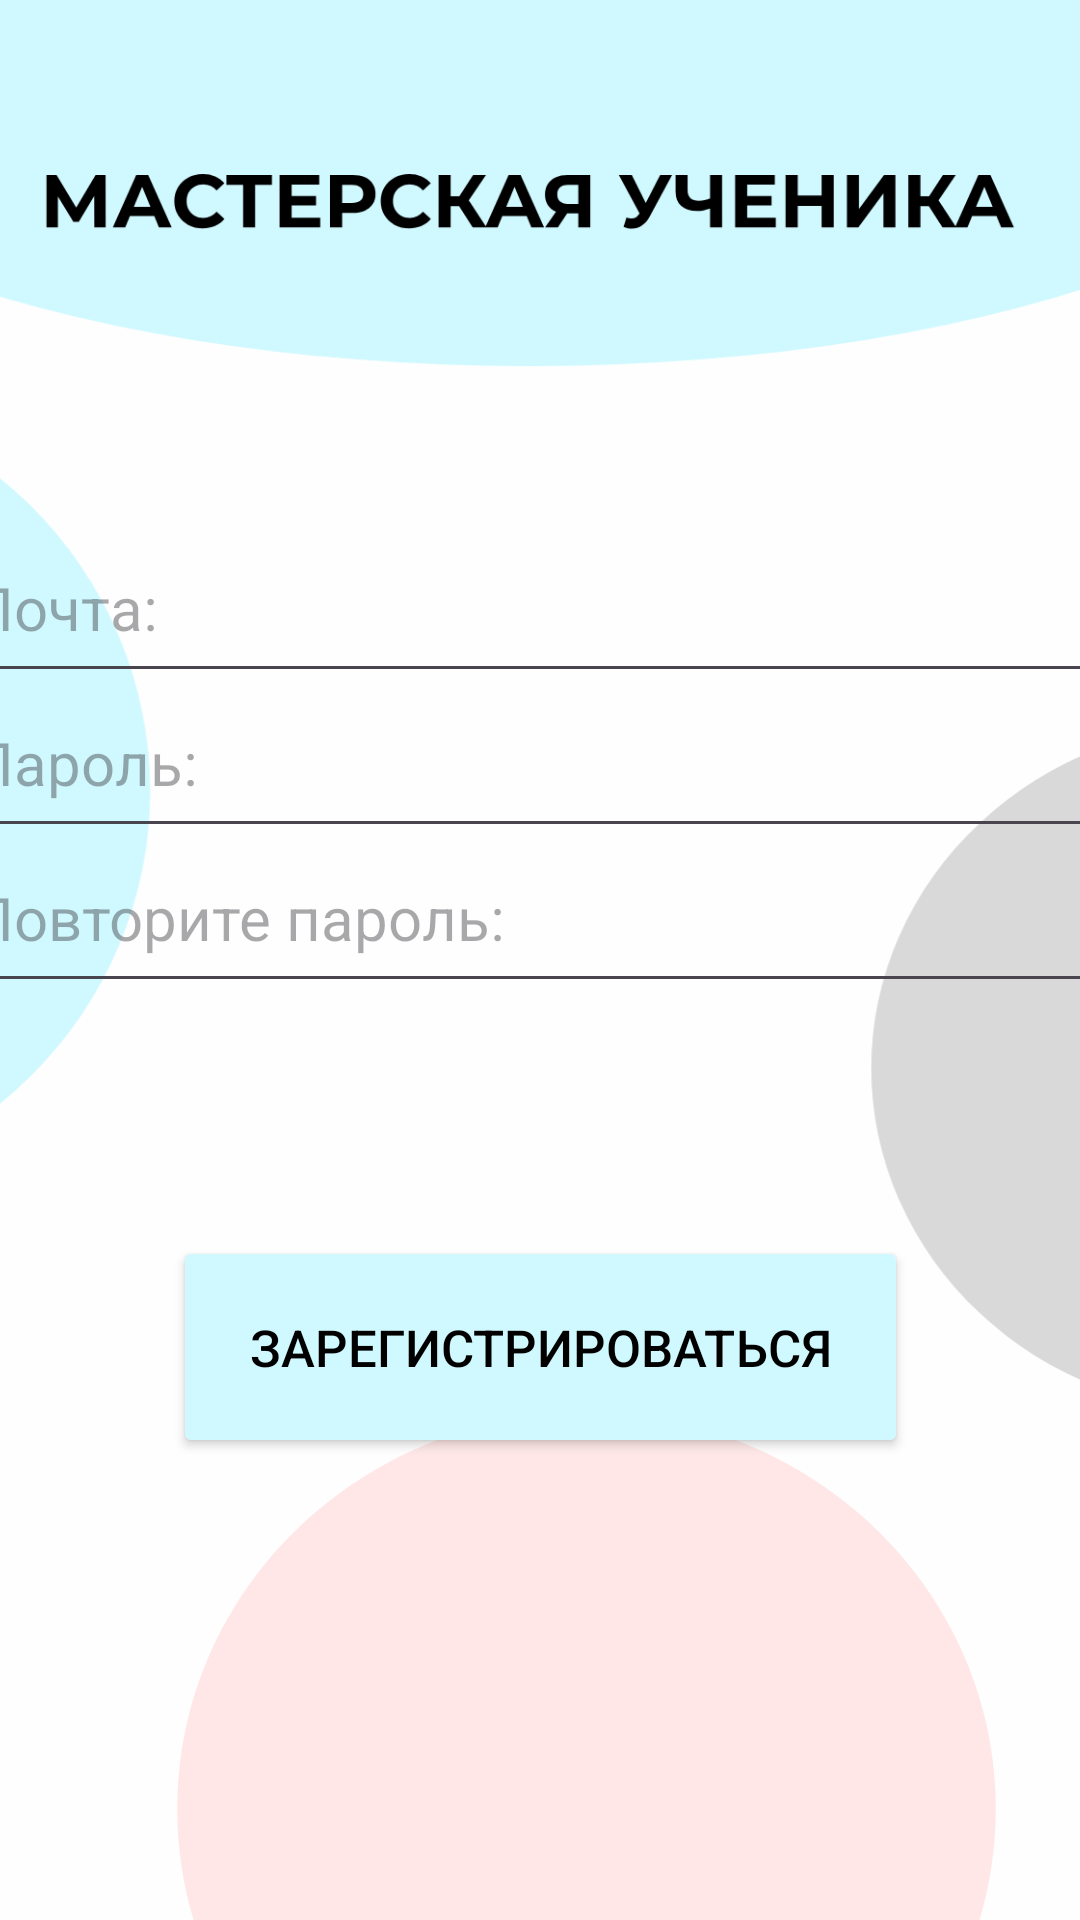

Android layout source for this screen:
<!-- AndroidManifest.xml: application theme Theme.Our_trpp_project -->
<!-- res/layout/student_register1.xml -->
<?xml version="1.0" encoding="utf-8"?>
<androidx.constraintlayout.widget.ConstraintLayout xmlns:android="http://schemas.android.com/apk/res/android"
    xmlns:app="http://schemas.android.com/apk/res-auto"
    xmlns:tools="http://schemas.android.com/tools"
    android:layout_width="match_parent"
    android:layout_height="match_parent"
    android:background="#FEFEFE"
    tools:context=".UI.StudentRegister1">


    <ImageView
        android:id="@+id/imageView"
        android:layout_width="450dp"
        android:layout_height="144dp"
        android:layout_marginEnd="8dp"
        android:layout_marginTop="-10dp"
        app:layout_constraintBottom_toBottomOf="parent"
        app:layout_constraintEnd_toEndOf="parent"
        app:layout_constraintStart_toStartOf="parent"
        app:layout_constraintTop_toTopOf="parent"
        app:layout_constraintVertical_bias="0.0"
        app:srcCompat="@drawable/shapka_student" />

    <ImageView
        android:id="@+id/imageView2"
        android:layout_width="137dp"
        android:layout_height="279dp"
        android:layout_marginEnd="296dp"
        android:src="@drawable/fon3_1"
        app:layout_constraintBottom_toBottomOf="parent"
        app:layout_constraintEnd_toEndOf="parent"
        app:layout_constraintTop_toTopOf="parent"
        app:layout_constraintVertical_bias="0.356" />

    <ImageView
        android:id="@+id/imageView7"
        android:layout_width="139dp"
        android:layout_height="242dp"
        android:layout_marginStart="280dp"
        android:src="@drawable/fon3_2"
        app:layout_constraintBottom_toBottomOf="parent"
        app:layout_constraintStart_toStartOf="parent"
        app:layout_constraintTop_toTopOf="parent"
        app:layout_constraintVertical_bias="0.605" />

    <ImageView
        android:id="@+id/imageView8"
        android:layout_width="329dp"
        android:layout_height="169dp"
        android:src="@drawable/fon3_3"
        app:layout_constraintBottom_toBottomOf="parent"
        app:layout_constraintEnd_toEndOf="parent"
        app:layout_constraintHorizontal_bias="1.0"
        app:layout_constraintStart_toStartOf="parent"
        app:layout_constraintTop_toTopOf="parent"
        app:layout_constraintVertical_bias="1.0" />

    <Button
        android:id="@+id/button6"
        android:layout_width="245dp"
        android:layout_height="74dp"
        android:backgroundTint="@color/Background_blue"
        android:text="Зарегистрироваться"
        android:textColor="@color/black"
        android:textSize="17dp"
        app:layout_constraintBottom_toBottomOf="parent"
        app:layout_constraintEnd_toEndOf="parent"
        app:layout_constraintStart_toStartOf="parent"
        app:layout_constraintTop_toTopOf="parent"
        app:layout_constraintVertical_bias="0.728" />

    <EditText
        android:id="@+id/editTextText"
        android:layout_width="390dp"
        android:layout_height="60dp"
        android:ems="10"
        android:hint="Почта:"
        android:inputType="text"
        android:textSize="20dp"
        app:layout_constraintBottom_toBottomOf="parent"
        app:layout_constraintEnd_toEndOf="parent"
        app:layout_constraintHorizontal_bias="0.476"
        app:layout_constraintStart_toStartOf="parent"
        app:layout_constraintTop_toTopOf="parent"
        app:layout_constraintVertical_bias="0.295" />

    <EditText
        android:id="@+id/editTextText2"
        android:layout_width="390dp"
        android:layout_height="60dp"
        android:ems="10"
        android:hint="Пароль:"
        android:inputType="text"
        android:textSize="20dp"
        app:layout_constraintBottom_toBottomOf="parent"
        app:layout_constraintEnd_toEndOf="parent"
        app:layout_constraintHorizontal_bias="0.476"
        app:layout_constraintStart_toStartOf="parent"
        app:layout_constraintTop_toTopOf="parent"
        app:layout_constraintVertical_bias="0.384" />

    <EditText
        android:id="@+id/editTextText3"
        android:layout_width="390dp"
        android:layout_height="60dp"
        android:ems="10"
        android:hint="Повторите пароль:"
        android:inputType="text"
        android:textSize="20dp"
        app:layout_constraintBottom_toBottomOf="parent"
        app:layout_constraintEnd_toEndOf="parent"
        app:layout_constraintHorizontal_bias="0.476"
        app:layout_constraintStart_toStartOf="parent"
        app:layout_constraintTop_toTopOf="parent"
        app:layout_constraintVertical_bias="0.473" />


</androidx.constraintlayout.widget.ConstraintLayout>
<!-- resources referenced by this layout -->
<resources>
  <color name="Background_blue">#D0F9FF</color>
  <color name="black">#FF000000</color>
  <!-- drawable fon3_1 (drawable) -->
  <vector xmlns:android="http://schemas.android.com/apk/res/android"
      android:width="104dp"
      android:height="247dp"
      android:viewportWidth="104"
      android:viewportHeight="247">
    <path
        android:pathData="M-143,119.5a121.5,119.5 0,1 0,243 0a121.5,119.5 0,1 0,-243 0z"
        android:fillColor="#D0F9FF"/>
  </vector>
  <!-- drawable fon3_2 (drawable) -->
  <vector xmlns:android="http://schemas.android.com/apk/res/android"
      android:width="92dp"
      android:height="172dp"
      android:viewportWidth="92"
      android:viewportHeight="172">
    <path
        android:pathData="M4,82a87.5,82 0,1 0,175 0a87.5,82 0,1 0,-175 0z"
        android:fillColor="#D9D9D9"/>
  </vector>
  <!-- drawable fon3_3 (drawable) -->
  <vector xmlns:android="http://schemas.android.com/apk/res/android"
      android:width="255dp"
      android:height="153dp"
      android:viewportWidth="255"
      android:viewportHeight="153">
    <path
        android:pathData="M251,119.5C251,185.5 195.71,239 127.5,239C59.29,239 4,185.5 4,119.5C4,53.5 59.29,0 127.5,0C195.71,0 251,53.5 251,119.5Z"
        android:fillColor="#FFE7E7"/>
  </vector>
  <!-- drawable shapka_student: vector/xml drawable (drawable, 4343 chars, omitted) -->
  <style name="Theme.Our_trpp_project" parent="Base.Theme.Our_trpp_project" />
  <style name="Base.Theme.Our_trpp_project" parent="Theme.Material3.DayNight.NoActionBar">
          
          
      </style>
</resources>
